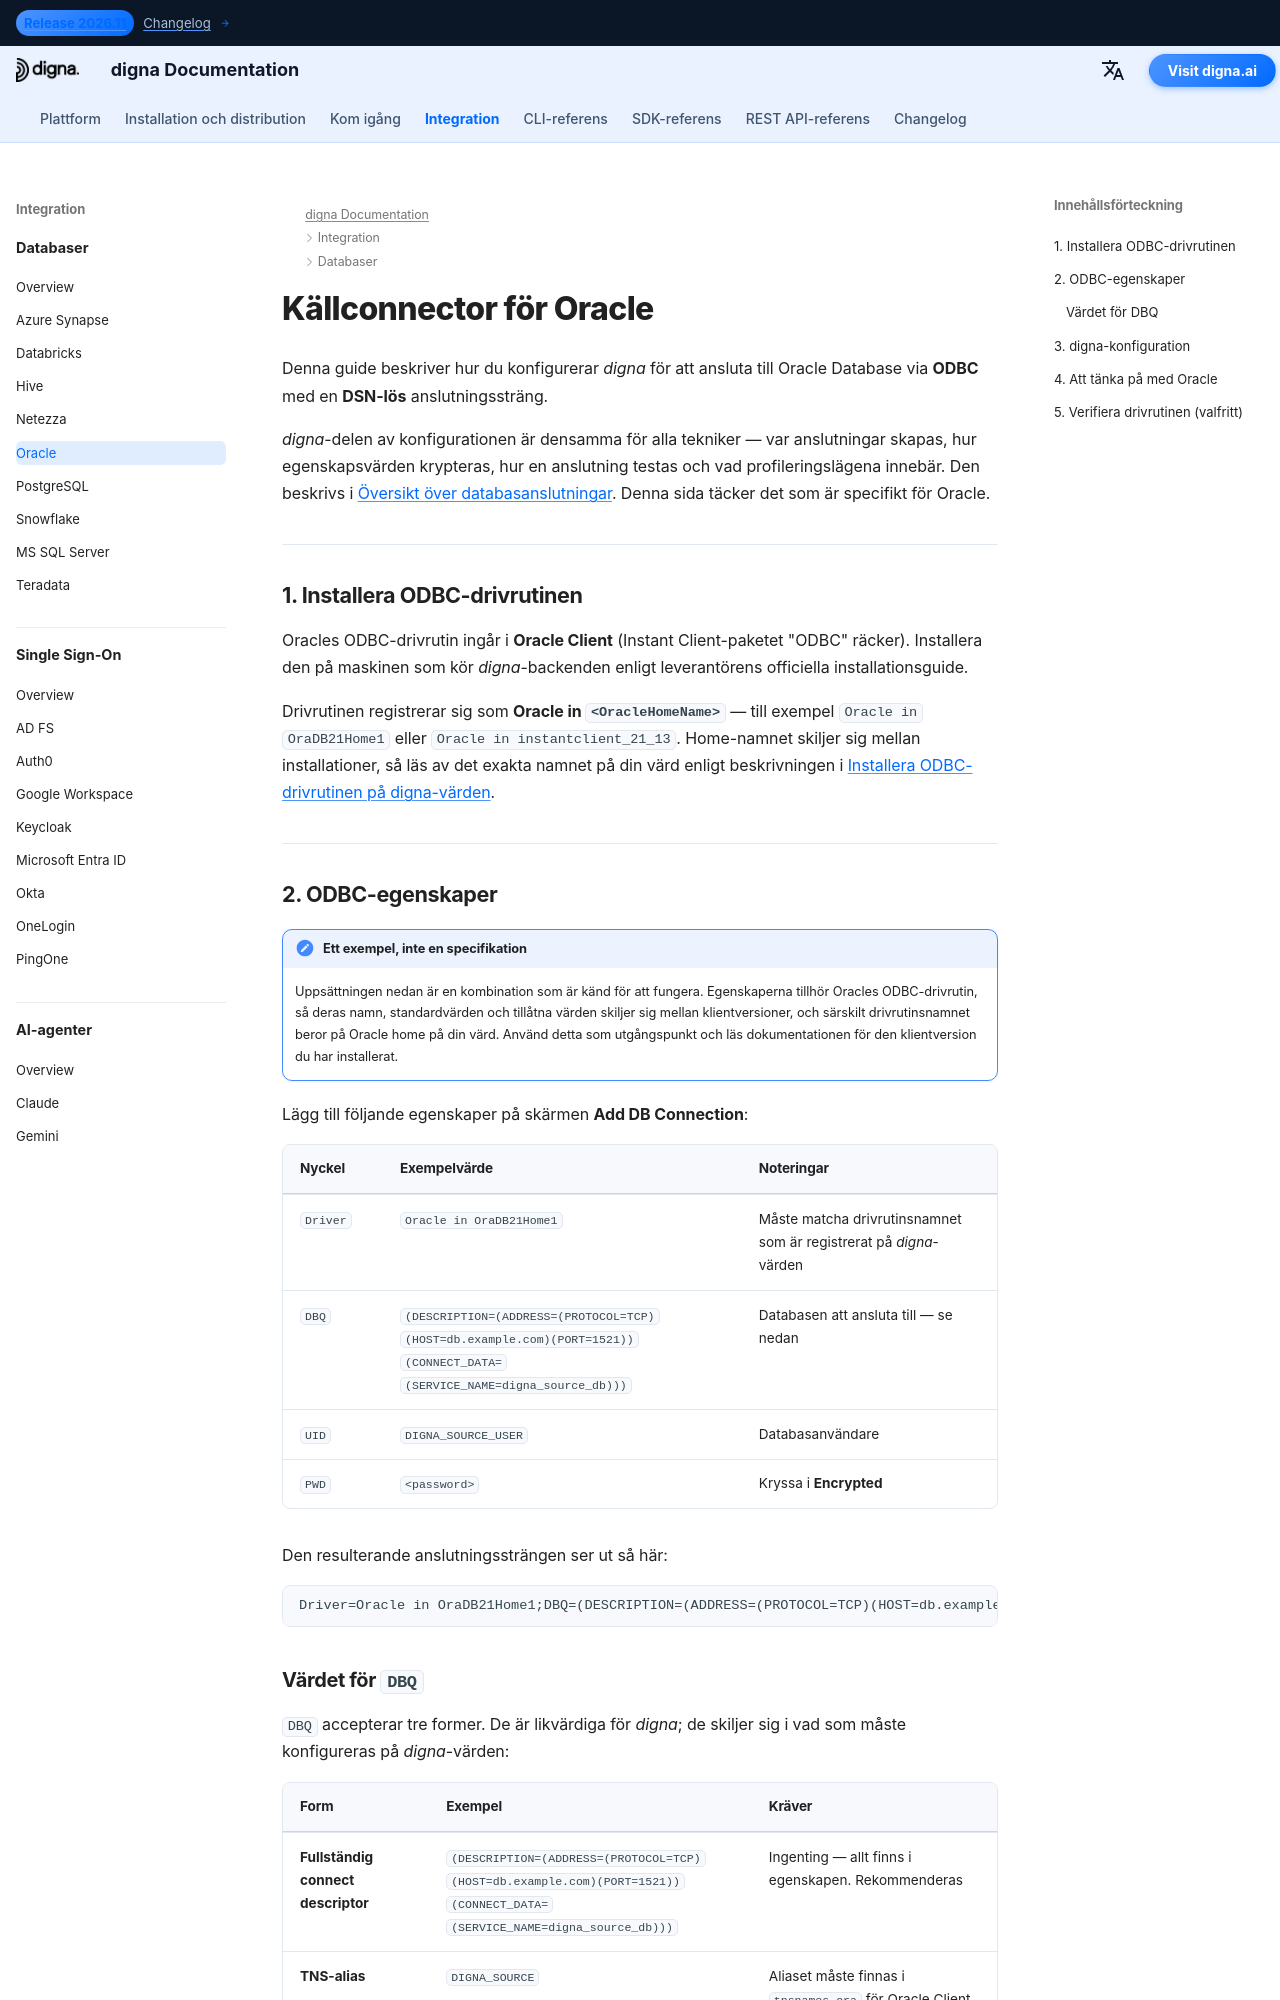

repository: dignaai/digna-docs · page: sv/databases/oracle_connector_guide/index.html · generator: mkdocs

---
title: Oracle-connector – Databasintegration | digna Dokumentation
description: Konfigurera digna för att ansluta till Oracle via ODBC med en DSN-lös anslutningssträng. Omfattar Oracles ODBC-drivrutin, connect descriptorn i DBQ, TNS-alias och anslutningsinställningarna i digna.
image: /assets/logo_square.png
---


# Källconnector för Oracle

Denna guide beskriver hur du konfigurerar *digna* för att ansluta till Oracle Database via **ODBC**
med en **DSN-lös** anslutningssträng.

*digna*-delen av konfigurationen är densamma för alla tekniker — var anslutningar skapas,
hur egenskapsvärden krypteras, hur en anslutning testas och vad profileringslägena
innebär. Den beskrivs i [Översikt över databasanslutningar](overview.md). Denna sida täcker det som
är specifikt för Oracle.

---

## 1. Installera ODBC-drivrutinen {: #1-install-the-odbc-driver }

Oracles ODBC-drivrutin ingår i **Oracle Client** (Instant Client-paketet "ODBC" räcker).
Installera den på maskinen som kör *digna*-backenden enligt leverantörens
officiella installationsguide.

Drivrutinen registrerar sig som **Oracle in `<OracleHomeName>`** — till exempel
`Oracle in OraDB21Home1` eller `Oracle in instantclient_21_13`. Home-namnet skiljer sig mellan
installationer, så läs av det exakta namnet på din värd enligt beskrivningen i
[Installera ODBC-drivrutinen på digna-värden](overview.md#install-the-driver).

---
